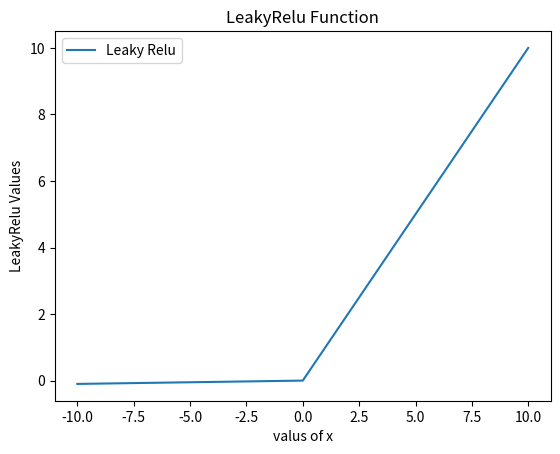

This figure's Python source:
#!/usr/bin/env python
# coding: utf-8

# In[ ]:


import numpy as np
import matplotlib.pyplot as plt

def LeakyRelu(x):
    s = np.maximum(0.01*x,x)
    plt.plot(x,s)
    plt.xlabel('valus of x')
    plt.ylabel('LeakyRelu Values')
    plt.title('LeakyRelu Function')
    plt.legend(["Leaky Relu"])
    plt.show()
    return s


x = np.array(np.arange(-10,11,1))
s = print(LeakyRelu(x))

